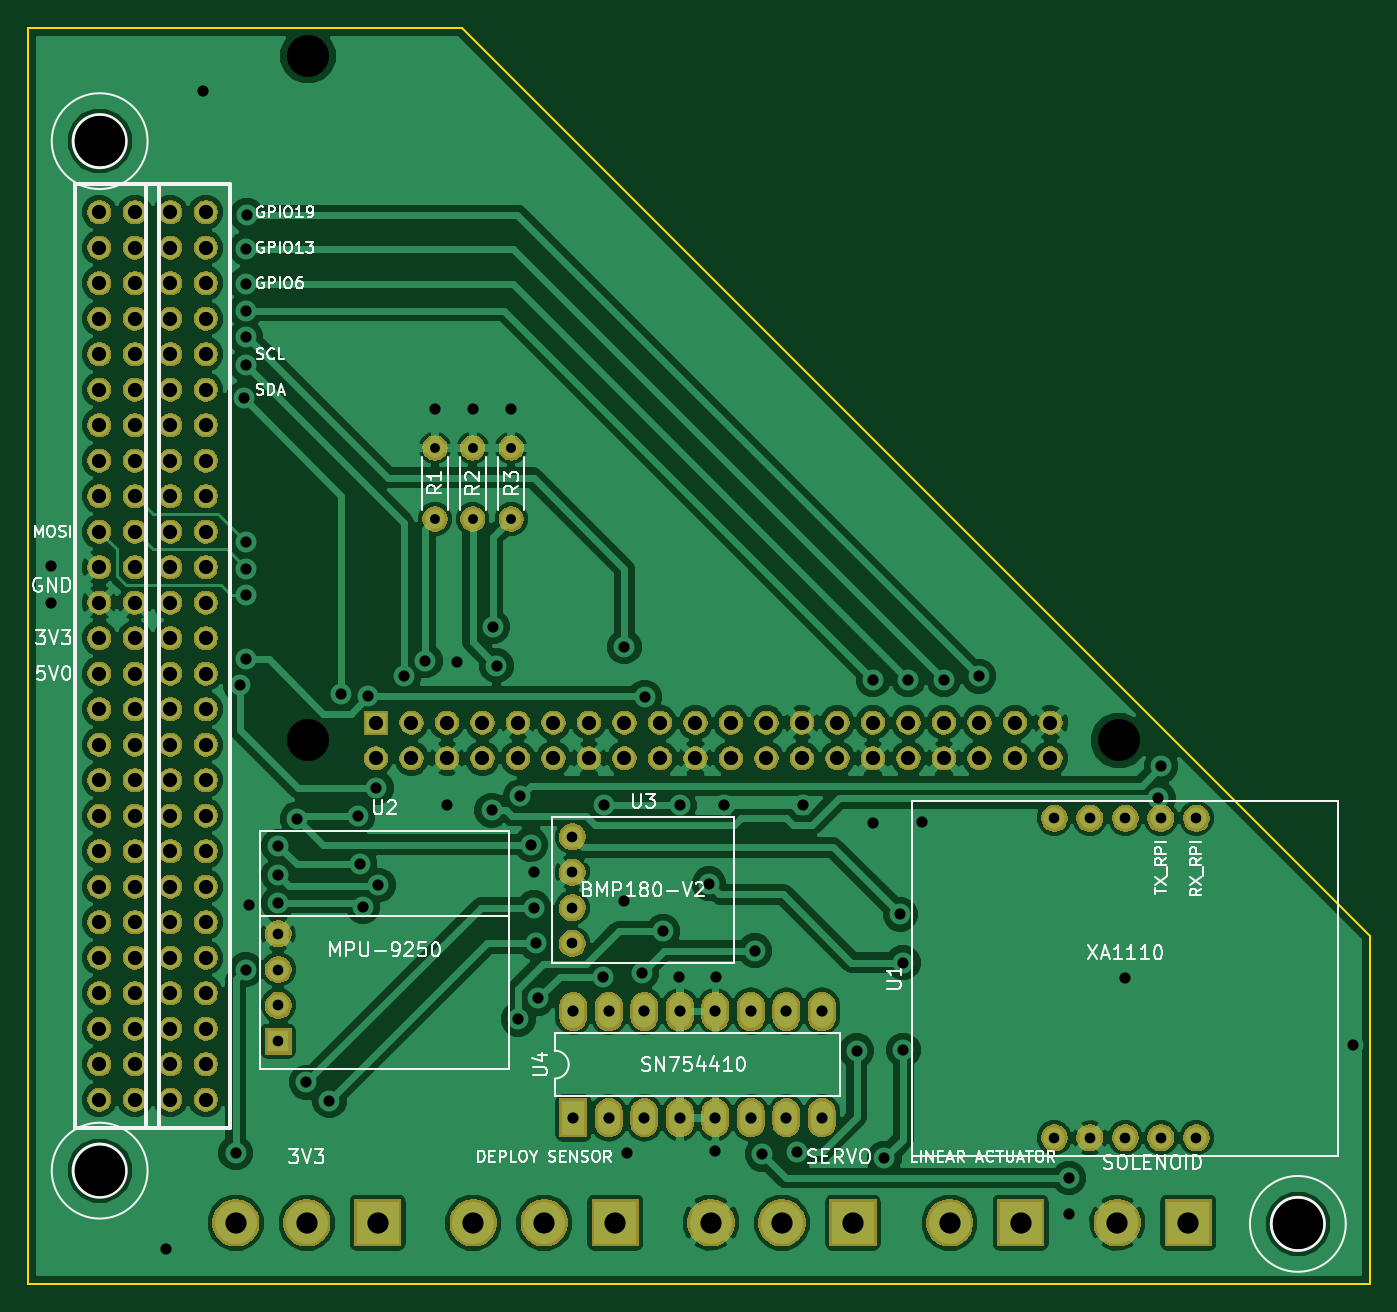
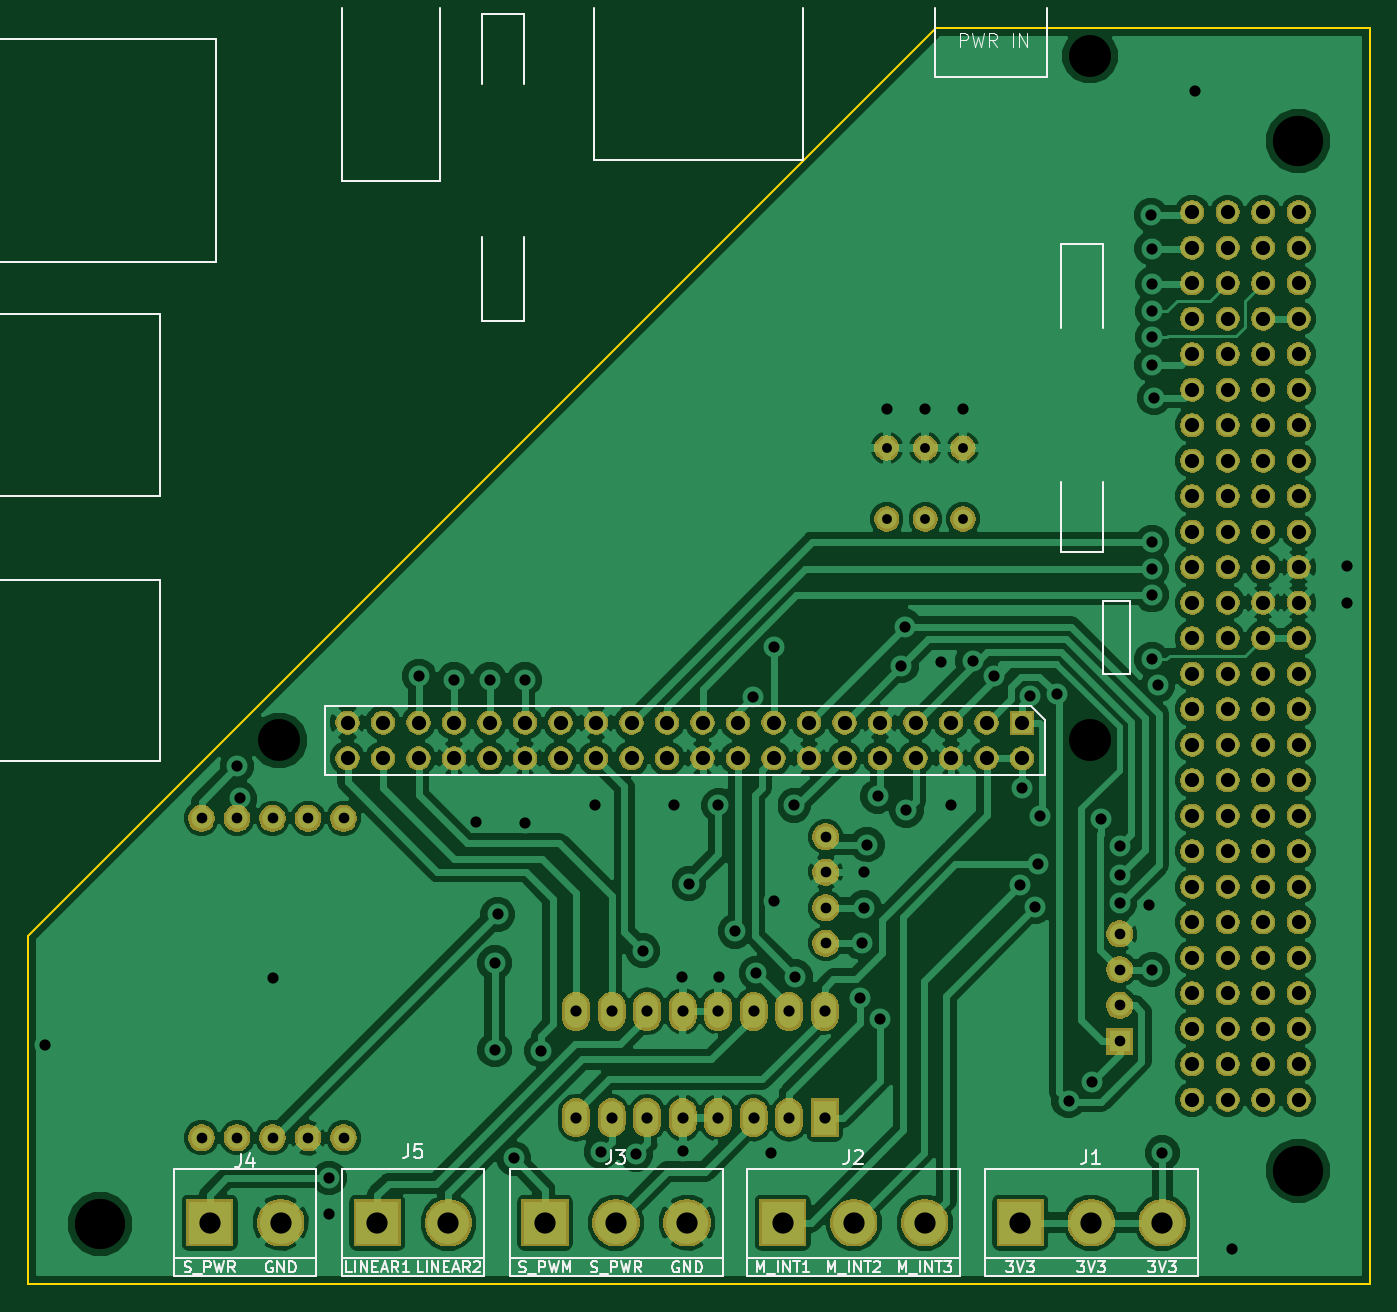
Circuit board: 10 layer files. Board 96.0 x 89.9 mm.
- drill: Balloon_bus.drl (4790 bytes)
- bottom_copper: Balloon_bus.gbl (162340 bytes)
- bottom_silk: Balloon_bus.gbo (26493 bytes)
- paste: Balloon_bus.gbp (570 bytes)
- bottom_mask: Balloon_bus.gbs (185879 bytes)
- outline: Balloon_bus.gm1 (867 bytes)
- top_copper: Balloon_bus.gtl (155594 bytes)
- top_silk: Balloon_bus.gto (39866 bytes)
- paste: Balloon_bus.gtp (570 bytes)
- top_mask: Balloon_bus.gts (185879 bytes)

=== drill: Balloon_bus.drl ===
M48
;DRILL file {KiCad 6.0.0-rc1-unknown-eabae68~66~ubuntu18.04.1} date mié 31 oct 2018 19:36:02 -03
;FORMAT={-:-/ absolute / inch / decimal}
FMAT,2
INCH
T1C0.0276
T2C0.0300
T3C0.0315
T4C0.0400
T5C0.0598
T6C0.1181
T7C0.1417
%
G90
G05
M72
T1
X5.1024Y-3.5461
X5.3169Y-3.5461
X5.3169Y-3.7461
X5.2087Y-3.5461
X5.2087Y-3.7461
X5.1024Y-3.7461
T2
X5.489Y-4.6413
X5.489Y-4.7413
X5.489Y-4.8413
X5.489Y-4.9413
X6.8472Y-4.5894
X6.8472Y-5.4894
X6.9472Y-4.5894
X6.9472Y-5.4894
X7.0472Y-4.5894
X7.0472Y-5.4894
X7.1472Y-4.5894
X7.1472Y-5.4894
X7.2472Y-4.5894
X7.2472Y-5.4894
X4.6606Y-4.9146
X4.6606Y-5.0154
X4.6606Y-5.1161
X4.6606Y-5.2169
T3
X4.0217Y-3.878
X4.0217Y-3.9823
X4.3445Y-5.8012
X4.4488Y-2.5413
X4.5413Y-5.5315
X4.554Y-4.2146
X4.563Y-3.4055
X4.5689Y-3.0846
X4.5689Y-3.1594
X4.5689Y-3.2343
X4.5689Y-5.0157
X4.5709Y-2.9843
X4.5709Y-3.313
X4.5709Y-3.811
X4.5709Y-3.8858
X4.5709Y-3.9606
X4.5709Y-4.1417
X4.5728Y-2.8898
X4.5787Y-4.8327
X4.6611Y-4.6673
X4.6611Y-4.7498
X4.6611Y-4.8274
X4.7146Y-4.5906
X4.7402Y-5.3327
X4.8051Y-5.3858
X4.8386Y-4.2393
X4.8858Y-4.5827
X4.8898Y-4.7185
X4.8994Y-4.8384
X4.9134Y-4.2461
X4.937Y-4.5039
X4.9429Y-4.7776
X5.0145Y-4.1892
X5.0755Y-4.1459
X5.1024Y-3.437
X5.1358Y-4.5512
X5.1654Y-4.1496
X5.2106Y-3.437
X5.2618Y-4.5669
X5.2651Y-4.0492
X5.2756Y-4.1597
X5.3169Y-3.437
X5.3366Y-5.1555
X5.3425Y-4.5276
X5.372Y-4.6634
X5.3799Y-4.7402
X5.3807Y-4.8413
X5.3858Y-4.9409
X5.3917Y-5.0965
X5.5744Y-5.035
X5.5783Y-4.5531
X5.6334Y-4.8233
X5.6358Y-4.1063
X5.6437Y-5.5315
X5.685Y-5.0256
X5.6929Y-4.248
X5.7437Y-4.9075
X5.79Y-5.035
X5.7911Y-4.5531
X5.874Y-4.7736
X5.8917Y-5.5276
X5.895Y-5.035
X5.9173Y-4.5531
X6.0039Y-4.9626
X6.0236Y-5.5354
X6.1217Y-5.5295
X6.1378Y-4.5531
X6.29Y-5.2435
X6.3366Y-4.1988
X6.3366Y-4.6024
X6.3681Y-5.5472
X6.4134Y-4.8602
X6.4213Y-4.9961
X6.4213Y-5.2421
X6.435Y-4.1988
X6.4744Y-4.6004
X6.5354Y-4.1988
X6.6339Y-4.189
X6.8878Y-5.6024
X6.8878Y-5.7028
X7.0472Y-5.0394
X7.1398Y-4.5335
X7.1476Y-4.4429
X7.689Y-5.2283
X5.4921Y-5.1331
X5.4921Y-5.4331
X5.5921Y-5.1331
X5.5921Y-5.4331
X5.6921Y-5.1331
X5.6921Y-5.4331
X5.7921Y-5.1331
X5.7921Y-5.4331
X5.8921Y-5.1331
X5.8921Y-5.4331
X5.9921Y-5.1331
X5.9921Y-5.4331
X6.0921Y-5.1331
X6.0921Y-5.4331
X6.1921Y-5.1331
X6.1921Y-5.4331
T4
X4.1569Y-2.8818
X4.1569Y-2.9818
X4.1569Y-3.0818
X4.1569Y-3.1818
X4.1569Y-3.2818
X4.1569Y-3.3818
X4.1569Y-3.4818
X4.1569Y-3.5818
X4.1569Y-3.6818
X4.1569Y-3.7818
X4.1569Y-3.8818
X4.1569Y-3.9818
X4.1569Y-4.0818
X4.1569Y-4.1818
X4.1569Y-4.2818
X4.1569Y-4.3818
X4.1569Y-4.4818
X4.1569Y-4.5818
X4.1569Y-4.6818
X4.1569Y-4.7818
X4.1569Y-4.8818
X4.1569Y-4.9818
X4.1569Y-5.0818
X4.1569Y-5.1818
X4.1569Y-5.2818
X4.1569Y-5.3818
X4.2569Y-2.8818
X4.2569Y-2.9818
X4.2569Y-3.0818
X4.2569Y-3.1818
X4.2569Y-3.2818
X4.2569Y-3.3818
X4.2569Y-3.4818
X4.2569Y-3.5818
X4.2569Y-3.6818
X4.2569Y-3.7818
X4.2569Y-3.8818
X4.2569Y-3.9818
X4.2569Y-4.0818
X4.2569Y-4.1818
X4.2569Y-4.2818
X4.2569Y-4.3818
X4.2569Y-4.4818
X4.2569Y-4.5818
X4.2569Y-4.6818
X4.2569Y-4.7818
X4.2569Y-4.8818
X4.2569Y-4.9818
X4.2569Y-5.0818
X4.2569Y-5.1818
X4.2569Y-5.2818
X4.2569Y-5.3818
X4.3569Y-2.8818
X4.3569Y-2.9818
X4.3569Y-3.0818
X4.3569Y-3.1818
X4.3569Y-3.2818
X4.3569Y-3.3818
X4.3569Y-3.4818
X4.3569Y-3.5818
X4.3569Y-3.6818
X4.3569Y-3.7818
X4.3569Y-3.8818
X4.3569Y-3.9818
X4.3569Y-4.0818
X4.3569Y-4.1818
X4.3569Y-4.2818
X4.3569Y-4.3818
X4.3569Y-4.4818
X4.3569Y-4.5818
X4.3569Y-4.6818
X4.3569Y-4.7818
X4.3569Y-4.8818
X4.3569Y-4.9818
X4.3569Y-5.0818
X4.3569Y-5.1818
X4.3569Y-5.2818
X4.3569Y-5.3818
X4.4569Y-2.8818
X4.4569Y-2.9818
X4.4569Y-3.0818
X4.4569Y-3.1818
X4.4569Y-3.2818
X4.4569Y-3.3818
X4.4569Y-3.4818
X4.4569Y-3.5818
X4.4569Y-3.6818
X4.4569Y-3.7818
X4.4569Y-3.8818
X4.4569Y-3.9818
X4.4569Y-4.0818
X4.4569Y-4.1818
X4.4569Y-4.2818
X4.4569Y-4.3818
X4.4569Y-4.4818
X4.4569Y-4.5818
X4.4569Y-4.6818
X4.4569Y-4.7818
X4.4569Y-4.8818
X4.4569Y-4.9818
X4.4569Y-5.0818
X4.4569Y-5.1818
X4.4569Y-5.2818
X4.4569Y-5.3818
X4.936Y-4.4201
X4.9365Y-4.3201
X5.036Y-4.3201
X5.036Y-4.4201
X5.136Y-4.3201
X5.136Y-4.4201
X5.236Y-4.3201
X5.236Y-4.4201
X5.336Y-4.3201
X5.336Y-4.4201
X5.436Y-4.3201
X5.436Y-4.4201
X5.536Y-4.3201
X5.536Y-4.4201
X5.636Y-4.3201
X5.636Y-4.4201
X5.736Y-4.3201
X5.736Y-4.4201
X5.836Y-4.3201
X5.836Y-4.4201
X5.936Y-4.3201
X5.936Y-4.4201
X6.036Y-4.3201
X6.036Y-4.4201
X6.136Y-4.3201
X6.136Y-4.4201
X6.236Y-4.3201
X6.236Y-4.4201
X6.336Y-4.3201
X6.336Y-4.4201
X6.436Y-4.3201
X6.436Y-4.4201
X6.536Y-4.3201
X6.536Y-4.4201
X6.636Y-4.3201
X6.636Y-4.4201
X6.736Y-4.3201
X6.736Y-4.4201
X6.836Y-4.3201
X6.836Y-4.4201
T5
X4.5409Y-5.7283
X4.7409Y-5.7283
X4.9409Y-5.7283
X5.8795Y-5.7283
X6.0795Y-5.7283
X6.2795Y-5.7283
X6.552Y-5.7283
X6.752Y-5.7283
X5.2102Y-5.7283
X5.4102Y-5.7283
X5.6102Y-5.7283
X7.0244Y-5.7283
X7.2244Y-5.7283
T6
X4.7448Y-2.4409
X4.7448Y-4.3701
X7.0283Y-4.3701
T7
X7.5329Y-5.7318
X4.1577Y-2.6818
X4.1577Y-5.5818
T0
M30

=== bottom_copper: Balloon_bus.gbl (162340 bytes, source omitted) ===
=== bottom_silk: Balloon_bus.gbo (26493 bytes, source omitted) ===
=== paste: Balloon_bus.gbp ===
G04 #@! TF.GenerationSoftware,KiCad,Pcbnew,6.0.0-rc1-unknown-eabae68~66~ubuntu18.04.1*
G04 #@! TF.CreationDate,2018-10-31T19:35:59-03:00*
G04 #@! TF.ProjectId,Balloon_bus,42616C6C6F6F6E5F6275732E6B696361,rev?*
G04 #@! TF.SameCoordinates,Original*
G04 #@! TF.FileFunction,Paste,Bot*
G04 #@! TF.FilePolarity,Positive*
%FSLAX46Y46*%
G04 Gerber Fmt 4.6, Leading zero omitted, Abs format (unit mm)*
G04 Created by KiCad (PCBNEW 6.0.0-rc1-unknown-eabae68~66~ubuntu18.04.1) date mié 31 oct 2018 19:35:59 -03*
%MOMM*%
%LPD*%
G01*
G04 APERTURE LIST*
G04 APERTURE END LIST*
M02*

=== bottom_mask: Balloon_bus.gbs (185879 bytes, source omitted) ===
=== outline: Balloon_bus.gm1 ===
G04 #@! TF.GenerationSoftware,KiCad,Pcbnew,6.0.0-rc1-unknown-eabae68~66~ubuntu18.04.1*
G04 #@! TF.CreationDate,2018-10-31T19:35:59-03:00*
G04 #@! TF.ProjectId,Balloon_bus,42616C6C6F6F6E5F6275732E6B696361,rev?*
G04 #@! TF.SameCoordinates,Original*
G04 #@! TF.FileFunction,Profile,NP*
%FSLAX46Y46*%
G04 Gerber Fmt 4.6, Leading zero omitted, Abs format (unit mm)*
G04 Created by KiCad (PCBNEW 6.0.0-rc1-unknown-eabae68~66~ubuntu18.04.1) date mié 31 oct 2018 19:35:59 -03*
%MOMM*%
%LPD*%
G01*
G04 APERTURE LIST*
%ADD10C,0.150000*%
G04 APERTURE END LIST*
D10*
X196493100Y-149880400D02*
X100481100Y-149880400D01*
X196493100Y-125000000D02*
X131500000Y-60000400D01*
X100481100Y-59999800D02*
X100481100Y-60000400D01*
X100481100Y-60000400D02*
X100481100Y-149880400D01*
X196493100Y-149880400D02*
X196493100Y-125000000D01*
X100481100Y-60000400D02*
X131500000Y-60000400D01*
M02*

=== top_copper: Balloon_bus.gtl (155594 bytes, source omitted) ===
=== top_silk: Balloon_bus.gto (39866 bytes, source omitted) ===
=== paste: Balloon_bus.gtp ===
G04 #@! TF.GenerationSoftware,KiCad,Pcbnew,6.0.0-rc1-unknown-eabae68~66~ubuntu18.04.1*
G04 #@! TF.CreationDate,2018-10-31T19:35:59-03:00*
G04 #@! TF.ProjectId,Balloon_bus,42616C6C6F6F6E5F6275732E6B696361,rev?*
G04 #@! TF.SameCoordinates,Original*
G04 #@! TF.FileFunction,Paste,Top*
G04 #@! TF.FilePolarity,Positive*
%FSLAX46Y46*%
G04 Gerber Fmt 4.6, Leading zero omitted, Abs format (unit mm)*
G04 Created by KiCad (PCBNEW 6.0.0-rc1-unknown-eabae68~66~ubuntu18.04.1) date mié 31 oct 2018 19:35:59 -03*
%MOMM*%
%LPD*%
G01*
G04 APERTURE LIST*
G04 APERTURE END LIST*
M02*

=== top_mask: Balloon_bus.gts (185879 bytes, source omitted) ===
